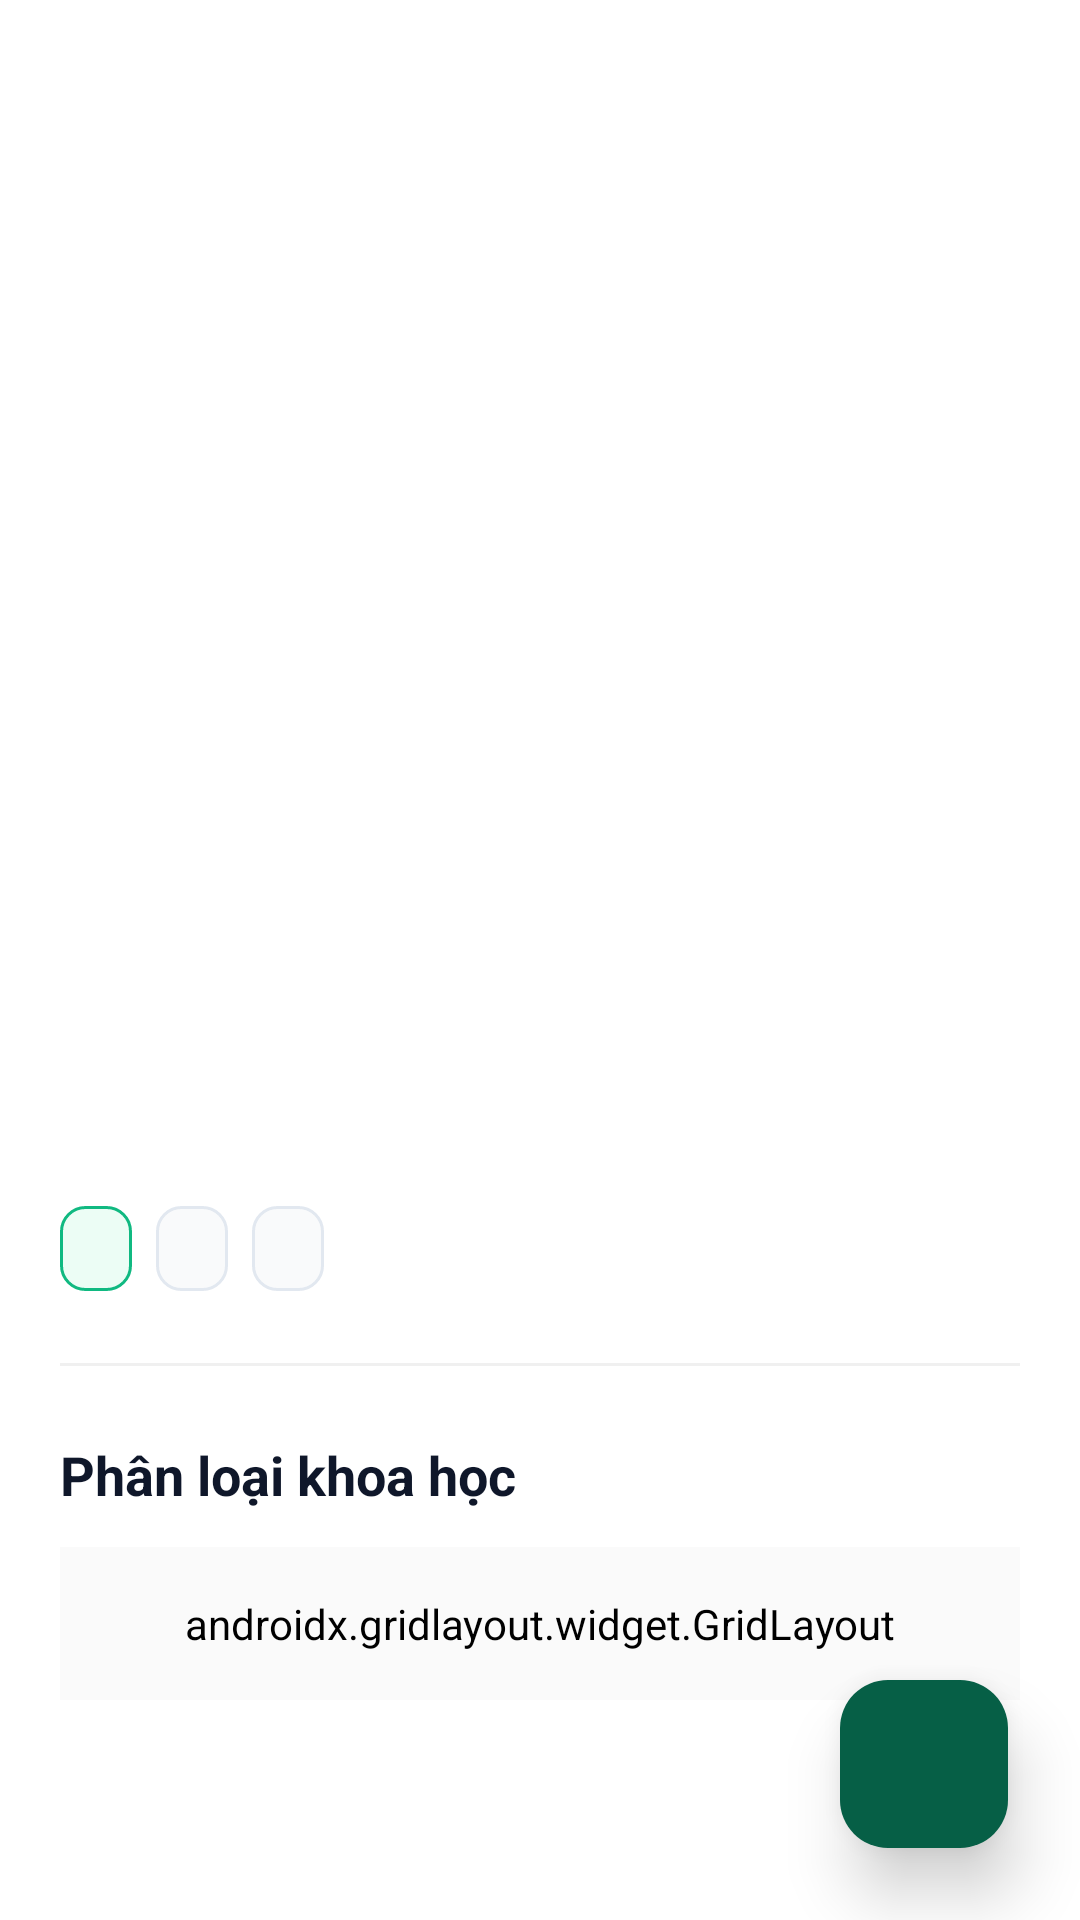

Write the Android layout XML for this screen, with the resource values it uses.
<!-- AndroidManifest.xml: application theme Theme.EcoLens -->
<!-- res/layout/fragment_history_detail.xml -->
<?xml version="1.0" encoding="utf-8"?>
<androidx.coordinatorlayout.widget.CoordinatorLayout
        xmlns:android="http://schemas.android.com/apk/res/android"
        xmlns:app="http://schemas.android.com/apk/res-auto"
        xmlns:tools="http://schemas.android.com/tools"
        android:layout_width="match_parent"
        android:layout_height="match_parent"
        android:background="@color/white"
        android:clickable="true"
        android:focusable="true">

    <com.google.android.material.appbar.AppBarLayout
            android:id="@+id/appBarLayout"
            android:layout_width="match_parent"
            android:layout_height="320dp"
            android:background="@android:color/transparent">

        <com.google.android.material.appbar.CollapsingToolbarLayout
                android:id="@+id/collapsingToolbar"
                android:layout_width="match_parent"
                android:layout_height="match_parent"
                app:contentScrim="@android:color/transparent"
                app:layout_scrollFlags="scroll|snap">

            <ImageView
                    android:id="@+id/ivDetailImage"
                    android:layout_width="match_parent"
                    android:layout_height="match_parent"
                    android:scaleType="centerCrop"
                    app:layout_collapseMode="parallax"
                    app:layout_collapseParallaxMultiplier="0.7"
                    tools:src="@drawable/ic_image" />

            <View
                    android:layout_width="match_parent"
                    android:layout_height="100dp"
                    android:layout_gravity="bottom"
                    android:background="@drawable/gradient_shadow_bottom" />

            <com.google.android.material.floatingactionbutton.FloatingActionButton
                    android:id="@+id/btnBack"
                    android:layout_width="wrap_content"
                    android:layout_height="wrap_content"
                    android:layout_gravity="top|start"
                    android:layout_margin="16dp"
                    android:src="@drawable/ic_back"
                    app:fabSize="mini"
                    app:backgroundTint="@android:color/transparent"
                    app:tint="@android:color/white"
                    app:elevation="0dp"
                    app:pressedTranslationZ="0dp"
                    app:layout_collapseMode="parallax"
                    android:contentDescription="@string/back"/>

        </com.google.android.material.appbar.CollapsingToolbarLayout>
    </com.google.android.material.appbar.AppBarLayout>

    <androidx.core.widget.NestedScrollView
            android:layout_width="match_parent"
            android:layout_height="match_parent"
            android:layout_marginTop="-24dp"
            android:elevation="10dp"
            android:overScrollMode="never"
            android:paddingBottom="80dp"
            android:clipToPadding="false"
            app:layout_behavior="@string/appbar_scrolling_view_behavior">

        <LinearLayout
                android:layout_width="match_parent"
                android:layout_height="wrap_content"
                android:background="@drawable/bg_bottom_sheet_rounded"
                android:orientation="vertical"
                android:paddingTop="24dp"
                android:paddingStart="20dp"
                android:paddingEnd="20dp"
                android:paddingBottom="40dp">

            <TextView
                    android:id="@+id/tvCommonName"
                    android:layout_width="wrap_content"
                    android:layout_height="wrap_content"
                    tools:text="Cây Hoa Hồng"
                    android:textSize="28sp"
                    android:textStyle="bold"
                    android:textColor="@color/green_primary_2" />

            <TextView
                    android:id="@+id/tvScientificName"
                    android:layout_width="wrap_content"
                    android:layout_height="wrap_content"
                    android:layout_marginTop="4dp"
                    tools:text="Rosa sp."
                    android:textSize="18sp"
                    android:textStyle="italic"
                    android:textColor="@color/text_secondary" />

            <LinearLayout
                    android:layout_width="match_parent"
                    android:layout_height="wrap_content"
                    android:orientation="horizontal"
                    android:layout_marginTop="16dp">

                <TextView
                        android:id="@+id/tagKingdom"
                        android:layout_width="wrap_content"
                        android:layout_height="wrap_content"
                        android:background="@drawable/bg_tag_green"
                        android:paddingStart="12dp"
                        android:paddingEnd="12dp"
                        android:paddingTop="6dp"
                        android:paddingBottom="6dp"
                        tools:text="Giới Thực vật"
                        android:textColor="@color/green_dark"
                        android:textSize="12sp"
                        android:layout_marginEnd="8dp"/>

                <TextView
                        android:id="@+id/tagFamily"
                        android:layout_width="wrap_content"
                        android:layout_height="wrap_content"
                        android:background="@drawable/bg_tag_gray"
                        android:paddingStart="12dp"
                        android:paddingEnd="12dp"
                        android:paddingTop="6dp"
                        android:paddingBottom="6dp"
                        tools:text="Họ Hoa hồng"
                        android:textColor="@color/text_secondary"
                        android:textSize="12sp"
                        android:layout_marginEnd="8dp"
                        />

                <TextView
                        android:id="@+id/tagSpecies"
                        android:layout_width="wrap_content"
                        android:layout_height="wrap_content"
                        android:background="@drawable/bg_tag_gray"
                        android:paddingStart="12dp"
                        android:paddingEnd="12dp"
                        android:paddingTop="6dp"
                        android:paddingBottom="6dp"
                        tools:text="Loài Hoa hồng"
                        android:textColor="@color/text_secondary"
                        android:textSize="12sp"
                />
            </LinearLayout>

            <View
                    android:layout_width="match_parent"
                    android:layout_height="1dp"
                    android:background="#F0F0F0"
                    android:layout_marginTop="24dp"
                    android:layout_marginBottom="24dp"/>

            <TextView
                    android:layout_width="wrap_content"
                    android:layout_height="wrap_content"
                    android:text="@string/taxonomy_title"
                    android:textSize="18sp"
                    android:textStyle="bold"
                    android:textColor="@color/text_primary"
                    android:layout_marginBottom="12dp"/>

            <include
                    android:id="@+id/layoutTaxonomy"
                    layout="@layout/layout_taxonomy_grid"/>
            <LinearLayout
                    android:id="@+id/containerSections"
                    android:layout_width="match_parent"
                    android:layout_height="wrap_content"
                    android:orientation="vertical"
                    android:layout_marginTop="24dp"/>

        </LinearLayout>
    </androidx.core.widget.NestedScrollView>

    <com.google.android.material.floatingactionbutton.FloatingActionButton
            android:id="@+id/fab_speak"
            android:layout_width="wrap_content"
            android:layout_height="wrap_content"
            android:layout_gravity="bottom|end"
            android:layout_margin="24dp"
            android:src="@drawable/ic_speak"
            app:tint="@color/white"
            app:backgroundTint="@color/green_primary"
            app:elevation="13dp"
            app:pressedTranslationZ="12dp"
            app:useCompatPadding="true"
            android:clickable="true"
            android:focusable="true"
            android:contentDescription="Speak Info" />

</androidx.coordinatorlayout.widget.CoordinatorLayout>
<!-- res/layout/layout_taxonomy_grid.xml (included above) -->
<?xml version="1.0" encoding="utf-8"?>
<androidx.gridlayout.widget.GridLayout
        xmlns:android="http://schemas.android.com/apk/res/android"
        xmlns:app="http://schemas.android.com/apk/res-auto"
        xmlns:tools="http://schemas.android.com/tools"
        android:layout_width="match_parent"
        android:layout_height="wrap_content"
        android:background="@drawable/bg_white_rounded"
        android:backgroundTint="#FAFAFA"
        android:padding="16dp"
        app:columnCount="2"
        app:rowCount="7">

    <TextView
            android:text="@string/label_kingdom"
            style="@style/TaxonomyLabelStyle"
            app:layout_columnWeight="0.35" />
    <TextView
            android:id="@+id/tvKingdom"
            tools:text="Plantae"
            style="@style/TaxonomyValueStyle"
            app:layout_columnWeight="0.65" />

    <TextView
            android:text="@string/label_phylum"
            style="@style/TaxonomyLabelStyle"
            app:layout_columnWeight="0.35" />
    <TextView
            android:id="@+id/tvPhylum"
            tools:text="Tracheophyta"
            style="@style/TaxonomyValueStyle"
            app:layout_columnWeight="0.65" />

    <TextView
            android:text="@string/label_class"
            style="@style/TaxonomyLabelStyle"
            app:layout_columnWeight="0.35" />
    <TextView
            android:id="@+id/tvClass"
            tools:text="Magnoliopsida"
            style="@style/TaxonomyValueStyle"
            app:layout_columnWeight="0.65" />

    <TextView
            android:text="@string/label_order"
            style="@style/TaxonomyLabelStyle"
            app:layout_columnWeight="0.35" />
    <TextView
            android:id="@+id/tvOrder"
            tools:text="Rosales"
            style="@style/TaxonomyValueStyle"
            app:layout_columnWeight="0.65" />

    <TextView
            android:text="@string/label_family"
            style="@style/TaxonomyLabelStyle"
            app:layout_columnWeight="0.35" />
    <TextView
            android:id="@+id/tvFamily"
            tools:text="Rosaceae"
            style="@style/TaxonomyValueStyle"
            app:layout_columnWeight="0.65" />

    <TextView
            android:text="@string/label_genus"
            style="@style/TaxonomyLabelStyle"
            app:layout_columnWeight="0.35" />
    <TextView
            android:id="@+id/tvGenus"
            tools:text="Rosa"
            style="@style/TaxonomyValueStyle"
            app:layout_columnWeight="0.65" />

    <TextView
            android:text="@string/label_species"
            style="@style/TaxonomyLabelStyle"
            android:layout_marginBottom="0dp"
            app:layout_columnWeight="0.35" />
    <TextView
            android:id="@+id/tvSpecies"
            tools:text="Rosa sp."
            style="@style/TaxonomyValueStyle"
            android:layout_marginBottom="0dp"
            app:layout_columnWeight="0.65" />

</androidx.gridlayout.widget.GridLayout>
<!-- resources referenced by this layout -->
<resources>
  <color name="green_dark">@color/success_text</color>
  <color name="green_primary">@color/primary</color>
  <color name="green_primary_2">@color/primary_dark</color>
  <color name="text_primary">#0F172A</color>
  <color name="text_secondary">#64748B</color>
  <color name="white">#FFFFFF</color>
  <!-- drawable bg_bottom_sheet_rounded (drawable) -->
  <?xml version="1.0" encoding="utf-8"?>
  <shape xmlns:android="http://schemas.android.com/apk/res/android">
      <solid android:color="@color/surface"/>
      <corners android:radius="24dp"/>
  </shape>
  <!-- drawable bg_tag_gray (drawable) -->
  <?xml version="1.0" encoding="utf-8"?>
  <shape xmlns:android="http://schemas.android.com/apk/res/android"
         android:shape="rectangle">
      <solid android:color="@color/surface_variant"/> <corners android:radius="8dp"/>
      <stroke android:width="1dp" android:color="@color/border_normal"/>
  </shape>
  <!-- drawable bg_tag_green (drawable) -->
  <?xml version="1.0" encoding="utf-8"?>
  <shape xmlns:android="http://schemas.android.com/apk/res/android"
         android:shape="rectangle">
      <solid android:color="@color/success_bg"/> <corners android:radius="8dp"/>
      <stroke android:width="1dp" android:color="@color/success"/> </shape>
  <string name="back">Quay lại</string>
  <string name="label_class">Lớp:</string>
  <string name="label_family">Họ:</string>
  <string name="label_genus">Chi:</string>
  <string name="label_kingdom">Giới:</string>
  <string name="label_order">Bộ:</string>
  <string name="label_phylum">Ngành:</string>
  <string name="label_species">Loài:</string>
  <string name="taxonomy_title">Phân loại khoa học</string>
  <style name="TaxonomyLabelStyle" parent="Widget.App.Taxonomy.Label" />
  <style name="TaxonomyValueStyle" parent="Widget.App.Taxonomy.Value" />
  <style name="Theme.EcoLens" parent="Base.Theme.EcoLens" />
  <color name="success_text">#065F46</color>
  <color name="primary">#065F46</color>
  <color name="primary_dark">#064E3B</color>
  <color name="surface">#FFFFFF</color>
  <color name="surface_variant">#F9FAFB</color>
  <color name="border_normal">#E2E8F0</color>
  <color name="success_bg">#ECFDF5</color>
  <color name="success">#10B981</color>
  <style name="Widget.App.Taxonomy.Value">
          <item name="android:textSize">@dimen/text_body_small</item>
          <item name="android:textColor">@color/text_primary</item>
          <item name="android:layout_width">0dp</item>
          <item name="android:layout_height">wrap_content</item>
          <item name="android:layout_marginBottom">@dimen/spacing_xs</item>
      </style>
  <dimen name="text_body_small">14sp</dimen>
  <dimen name="spacing_xs">8dp</dimen>
  <color name="green_light">@color/primary_light</color>
  <color name="background_light">@color/surface_variant</color>
  <style name="WindowAnimationTransition">
          <item name="android:windowEnterAnimation">@android:anim/fade_in</item>
          <item name="android:windowExitAnimation">@android:anim/fade_out</item>
      </style>
  <style name="Widget.EcoLens.FloatingActionButton" parent="Widget.Material3.FloatingActionButton.Primary">
          <item name="tint">@android:color/white</item>
          <item name="elevation">6dp</item>
      </style>
  <color name="primary_light">#10B981</color>
  <style name="TextAppearance.EcoLens.BottomNav.Active" parent="TextAppearance.Material3.LabelSmall">
          <item name="android:textStyle">bold</item>
          <item name="android:textSize">12sp</item>
      </style>
  <style name="TextAppearance.EcoLens.BottomNav.Inactive" parent="TextAppearance.Material3.LabelSmall">
          <item name="android:textStyle">normal</item>
          <item name="android:textSize">12sp</item>
      </style>
</resources>
